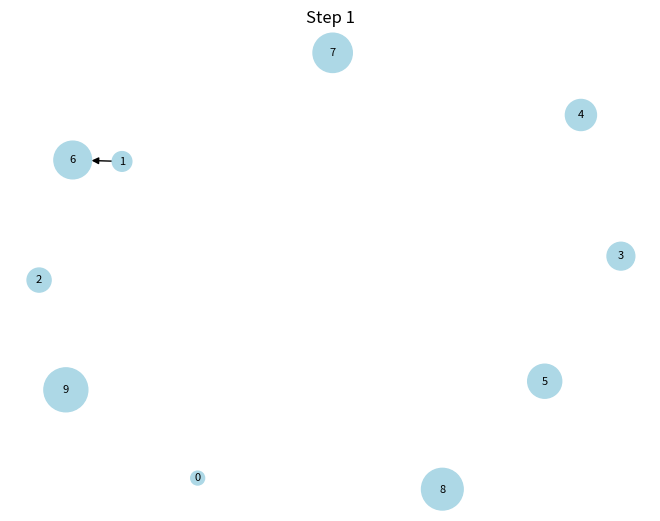
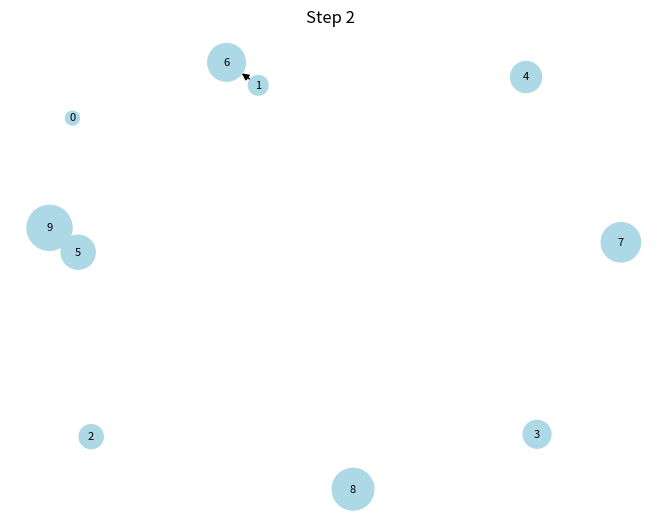
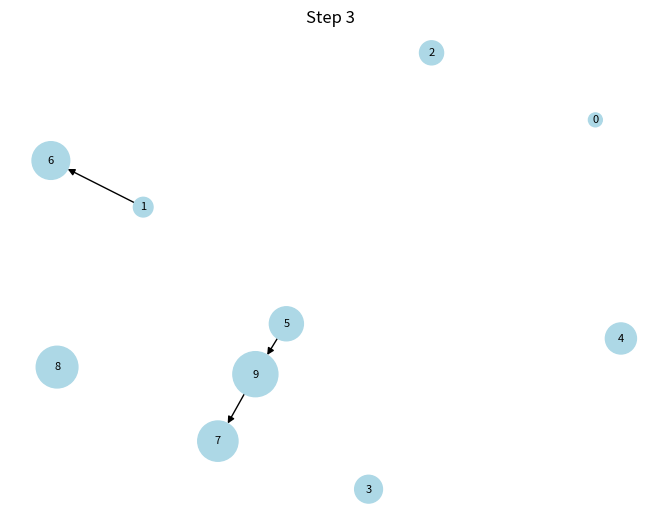
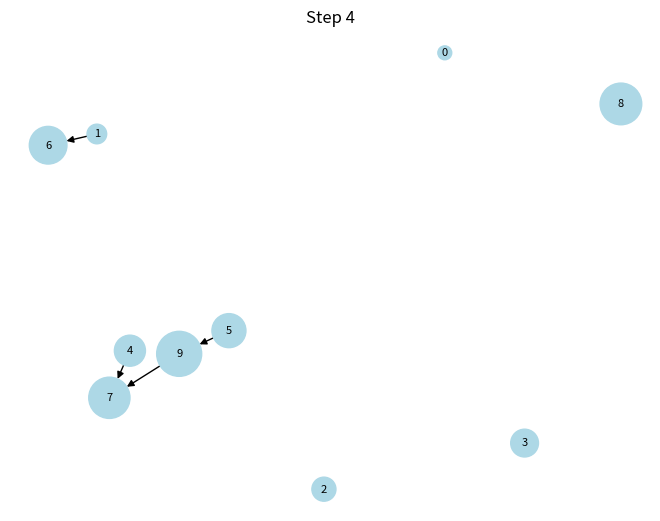
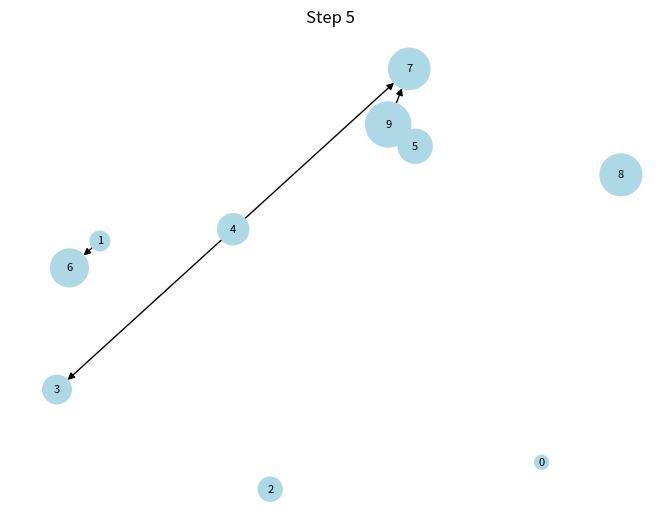
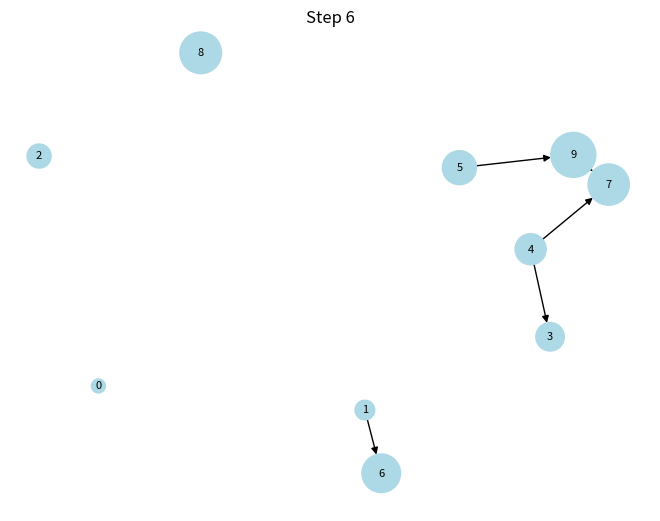
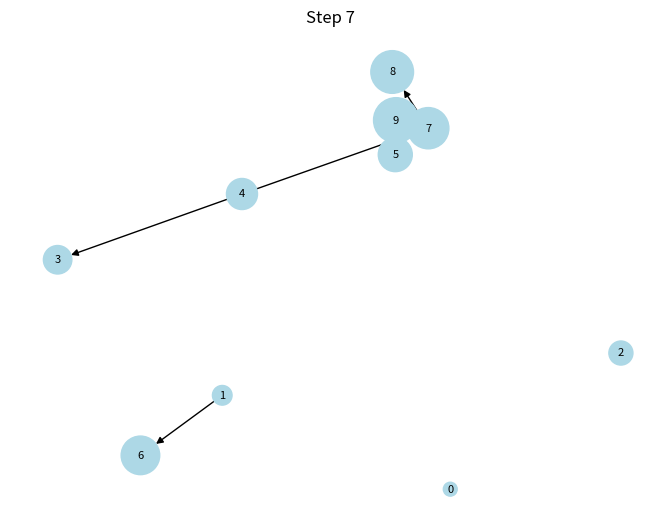
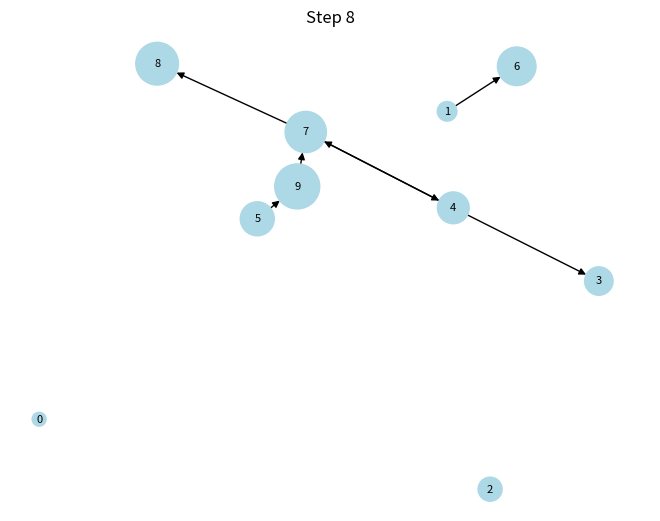
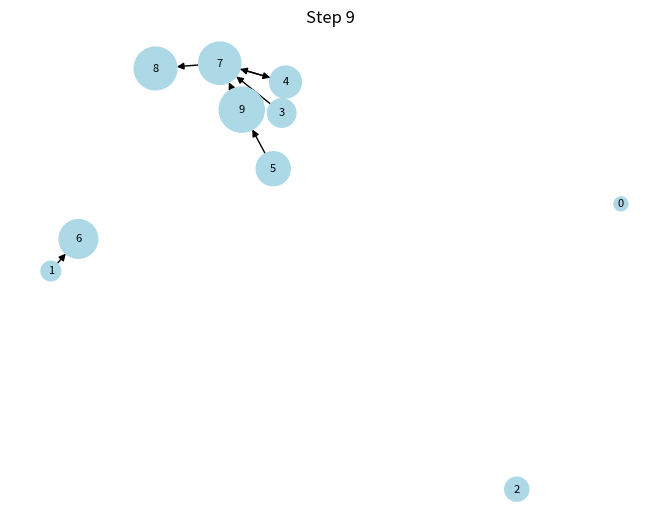
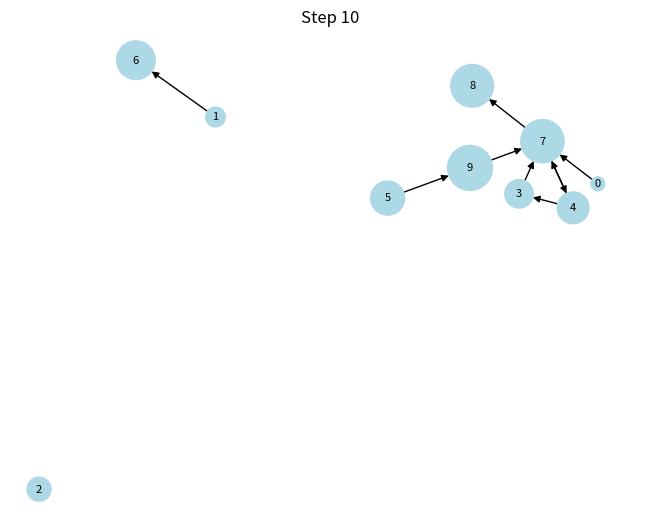
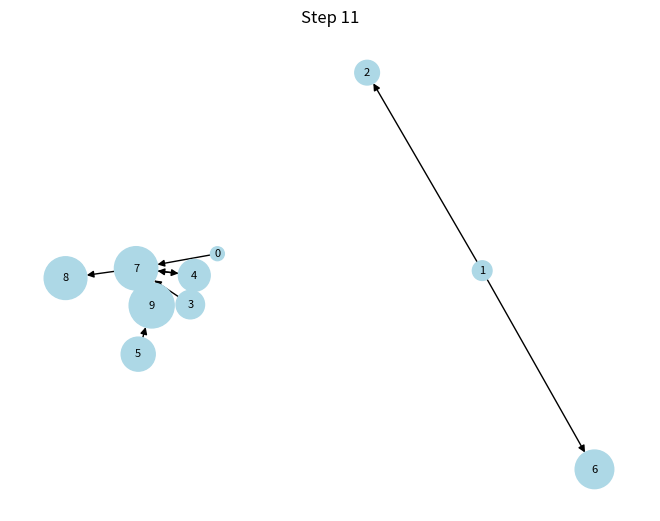
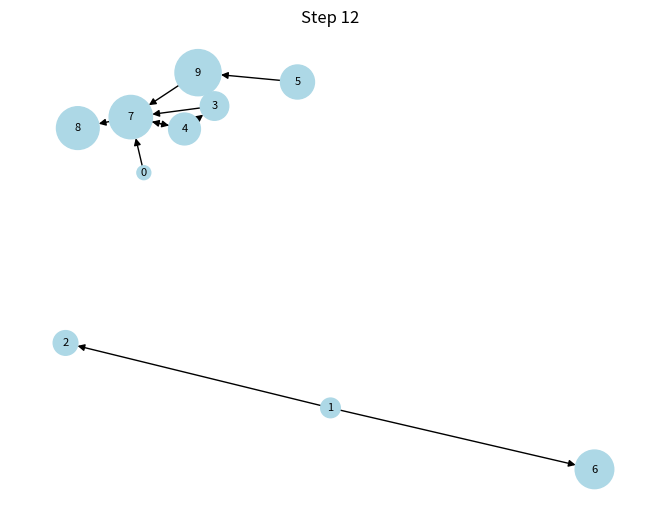
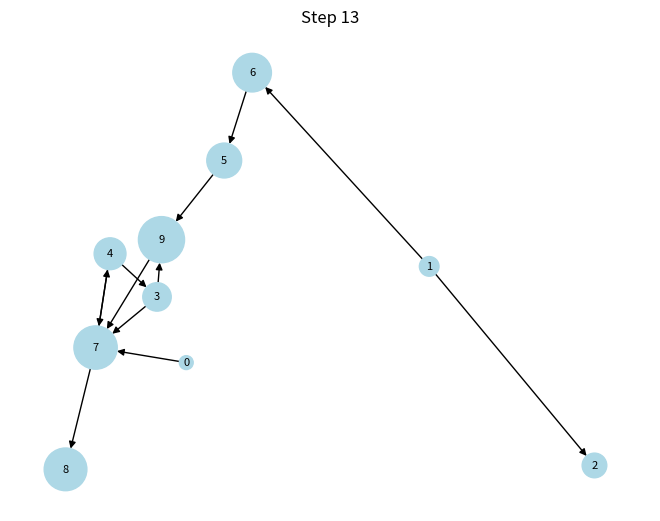
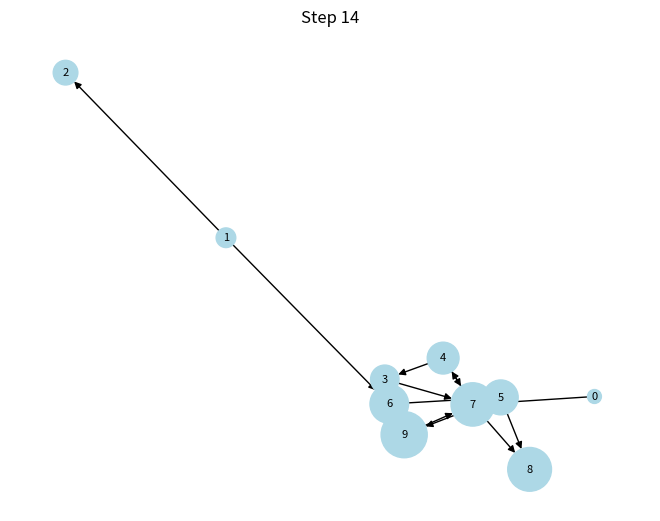
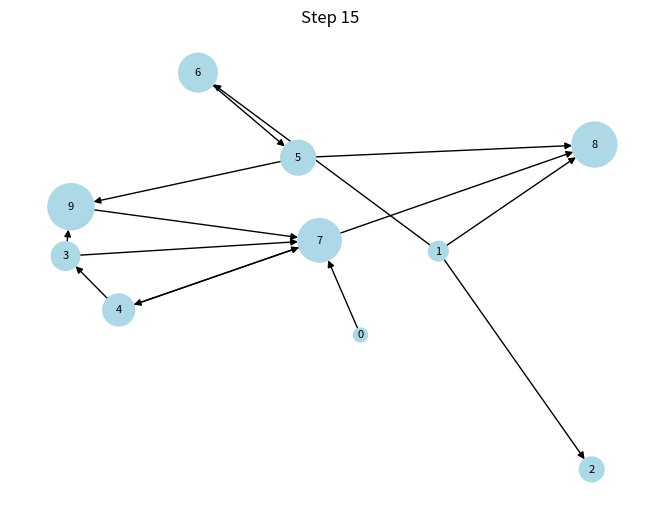
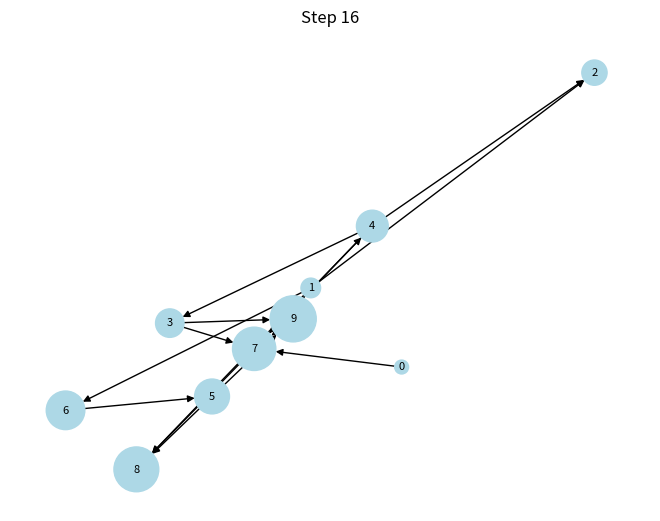

Write the Python code that produced these figures, in order.
import numpy as np
import networkx as nx
import matplotlib.pyplot as plt


def rich_get_richer_simulation_with_wealth(num_nodes, num_steps):
    G = nx.DiGraph()
    wealth = {}  # 保存每个节点的财富
    selection_counts = {}  # 保存每个节点被选中的次数

    for i in range(num_nodes):
        G.add_node(i)
        wealth[i] = i + 1  # 财富等于节点的编号+1
        selection_counts[i] = 0  # 初始化被选中次数为0

    for step in range(num_steps):
        # 选择一个节点，概率与财富成正比
        probabilities = np.array([wealth[node] for node in G.nodes()],dtype='float64')
        probabilities /= probabilities.sum()  # 归一化
        selected_node = np.random.choice(G.nodes(), p=probabilities)

        # 更新节点的财富和被选中次数
        wealth[selected_node] *= 1.05
        selection_counts[selected_node] += 1

        # 添加链接到选中节点
        G.add_edge(np.random.choice(G.nodes()), selected_node)

        # 绘制当前网络图
        pos = nx.spring_layout(G)
        node_sizes = [wealth[node] * 100 for node in G.nodes()]
        nx.draw(G, pos, with_labels=True, node_size=node_sizes, node_color='lightblue', font_size=8)
        plt.title(f'Step {step + 1}')
        plt.pause(0.1)
        plt.clf()

    return selection_counts


# 模拟包含10个节点的网络，模拟100次链接添加过程
selection_counts = rich_get_richer_simulation_with_wealth(10, 100)

# 打印每个节点被选中的次数
for node, count in selection_counts.items():
    print(f'Node {node}: Selected {count} times.')
